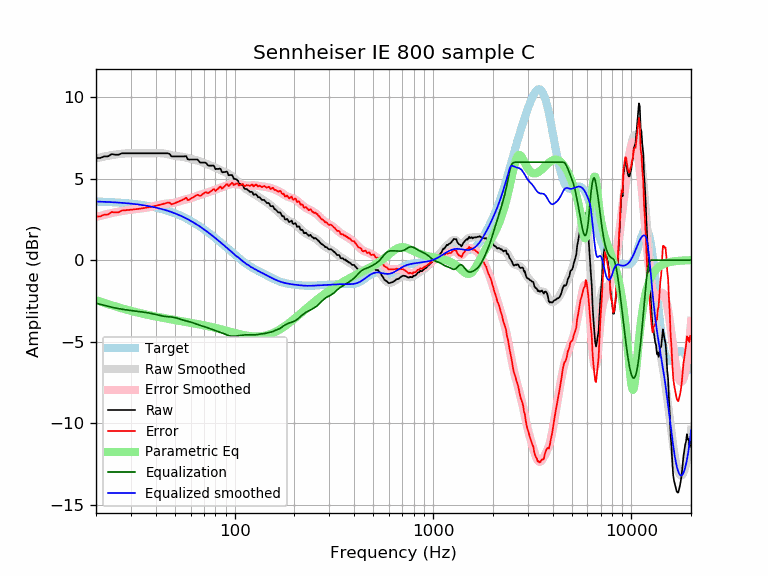

Data behind this chart, as committed beside it:
frequency, raw, error, smoothed, error_smoothed, equalization, parametric_eq, equalized_raw, equalized_smoothed, target
20, 6.26, 2.67, 6.24, 2.65, -2.65, -2.45, 3.62, 3.59, 3.59
21, 6.26, 2.68, 6.30, 2.71, -2.71, -2.54, 3.55, 3.58, 3.58
22, 6.36, 2.79, 6.35, 2.78, -2.78, -2.62, 3.58, 3.57, 3.57
23, 6.36, 2.80, 6.40, 2.83, -2.83, -2.70, 3.53, 3.56, 3.56
24, 6.50, 2.95, 6.44, 2.89, -2.89, -2.77, 3.61, 3.55, 3.55
25, 6.46, 2.92, 6.47, 2.93, -2.93, -2.84, 3.53, 3.54, 3.54
26, 6.46, 2.93, 6.50, 2.97, -2.97, -2.90, 3.49, 3.53, 3.53
27, 6.55, 3.04, 6.52, 3.01, -3.01, -2.96, 3.54, 3.51, 3.51
28, 6.55, 3.05, 6.54, 3.04, -3.04, -3.01, 3.51, 3.50, 3.50
29, 6.55, 3.07, 6.55, 3.07, -3.07, -3.06, 3.48, 3.48, 3.48
30, 6.55, 3.09, 6.55, 3.09, -3.09, -3.11, 3.46, 3.46, 3.46
31, 6.55, 3.11, 6.56, 3.11, -3.11, -3.16, 3.44, 3.44, 3.44
32, 6.55, 3.13, 6.56, 3.13, -3.13, -3.20, 3.42, 3.42, 3.42
33, 6.55, 3.15, 6.55, 3.15, -3.15, -3.24, 3.40, 3.40, 3.40
34, 6.55, 3.17, 6.55, 3.17, -3.17, -3.28, 3.38, 3.38, 3.38
35, 6.55, 3.19, 6.55, 3.19, -3.19, -3.31, 3.36, 3.36, 3.36
36, 6.55, 3.22, 6.55, 3.22, -3.22, -3.34, 3.33, 3.33, 3.33
37, 6.55, 3.24, 6.55, 3.24, -3.24, -3.37, 3.31, 3.31, 3.31
38, 6.55, 3.27, 6.55, 3.27, -3.27, -3.40, 3.28, 3.28, 3.28
39, 6.55, 3.30, 6.56, 3.30, -3.30, -3.43, 3.25, 3.25, 3.25
40, 6.55, 3.33, 6.56, 3.34, -3.34, -3.46, 3.22, 3.22, 3.22
41, 6.55, 3.36, 6.56, 3.37, -3.37, -3.48, 3.18, 3.19, 3.19
42, 6.55, 3.39, 6.56, 3.40, -3.40, -3.51, 3.15, 3.16, 3.16
43, 6.55, 3.42, 6.55, 3.42, -3.42, -3.53, 3.13, 3.13, 3.13
44, 6.55, 3.46, 6.54, 3.44, -3.44, -3.55, 3.11, 3.09, 3.09
45, 6.55, 3.49, 6.52, 3.46, -3.46, -3.57, 3.09, 3.06, 3.06
46, 6.55, 3.53, 6.49, 3.47, -3.47, -3.60, 3.08, 3.02, 3.02
47, 6.51, 3.53, 6.46, 3.48, -3.48, -3.62, 3.03, 2.99, 2.99
48, 6.36, 3.41, 6.44, 3.49, -3.49, -3.64, 2.87, 2.95, 2.95
49, 6.36, 3.45, 6.41, 3.50, -3.50, -3.65, 2.86, 2.91, 2.91
50, 6.36, 3.49, 6.39, 3.53, -3.53, -3.67, 2.84, 2.87, 2.87
51, 6.36, 3.54, 6.38, 3.55, -3.55, -3.69, 2.81, 2.82, 2.82
52, 6.36, 3.58, 6.37, 3.58, -3.58, -3.71, 2.78, 2.78, 2.78
53, 6.36, 3.62, 6.36, 3.62, -3.62, -3.73, 2.74, 2.74, 2.74
54, 6.36, 3.67, 6.34, 3.65, -3.65, -3.74, 2.71, 2.69, 2.69
55, 6.36, 3.71, 6.33, 3.68, -3.68, -3.76, 2.68, 2.65, 2.65
56, 6.36, 3.76, 6.31, 3.71, -3.71, -3.78, 2.65, 2.60, 2.60
57, 6.38, 3.83, 6.29, 3.73, -3.73, -3.79, 2.65, 2.55, 2.55
58, 6.18, 3.67, 6.26, 3.75, -3.75, -3.81, 2.43, 2.51, 2.51
59, 6.16, 3.70, 6.23, 3.78, -3.78, -3.82, 2.39, 2.46, 2.46
60, 6.17, 3.76, 6.21, 3.80, -3.80, -3.84, 2.37, 2.41, 2.41
61, 6.17, 3.81, 6.19, 3.83, -3.83, -3.86, 2.34, 2.36, 2.36
62, 6.17, 3.86, 6.17, 3.86, -3.86, -3.87, 2.31, 2.31, 2.31
63, 6.17, 3.91, 6.15, 3.89, -3.89, -3.89, 2.28, 2.26, 2.26
64, 6.17, 3.97, 6.12, 3.92, -3.92, -3.90, 2.25, 2.21, 2.21
65, 6.16, 4.01, 6.10, 3.95, -3.95, -3.92, 2.21, 2.15, 2.15
66, 6.07, 3.97, 6.08, 3.98, -3.98, -3.94, 2.10, 2.10, 2.10
67, 5.98, 3.93, 6.05, 4.00, -4.00, -3.95, 1.98, 2.05, 2.05
68, 5.98, 3.99, 6.02, 4.02, -4.02, -3.97, 1.96, 1.99, 1.99
69, 5.98, 4.04, 5.99, 4.05, -4.05, -3.98, 1.93, 1.94, 1.94
70, 5.98, 4.09, 5.96, 4.07, -4.07, -4.00, 1.91, 1.89, 1.89
71, 5.98, 4.15, 5.93, 4.10, -4.10, -4.01, 1.89, 1.83, 1.83
72, 5.94, 4.16, 5.90, 4.12, -4.12, -4.03, 1.82, 1.78, 1.78
73, 5.83, 4.11, 5.87, 4.15, -4.15, -4.05, 1.68, 1.73, 1.73
74, 5.79, 4.12, 5.84, 4.17, -4.17, -4.06, 1.62, 1.67, 1.67
75, 5.79, 4.17, 5.82, 4.20, -4.20, -4.08, 1.59, 1.62, 1.62
76, 5.79, 4.23, 5.79, 4.23, -4.23, -4.09, 1.56, 1.56, 1.56
77, 5.79, 4.28, 5.76, 4.25, -4.25, -4.11, 1.54, 1.51, 1.51
78, 5.80, 4.35, 5.73, 4.28, -4.28, -4.13, 1.52, 1.45, 1.45
79, 5.75, 4.35, 5.70, 4.30, -4.30, -4.14, 1.45, 1.40, 1.40
... 553 more rows
